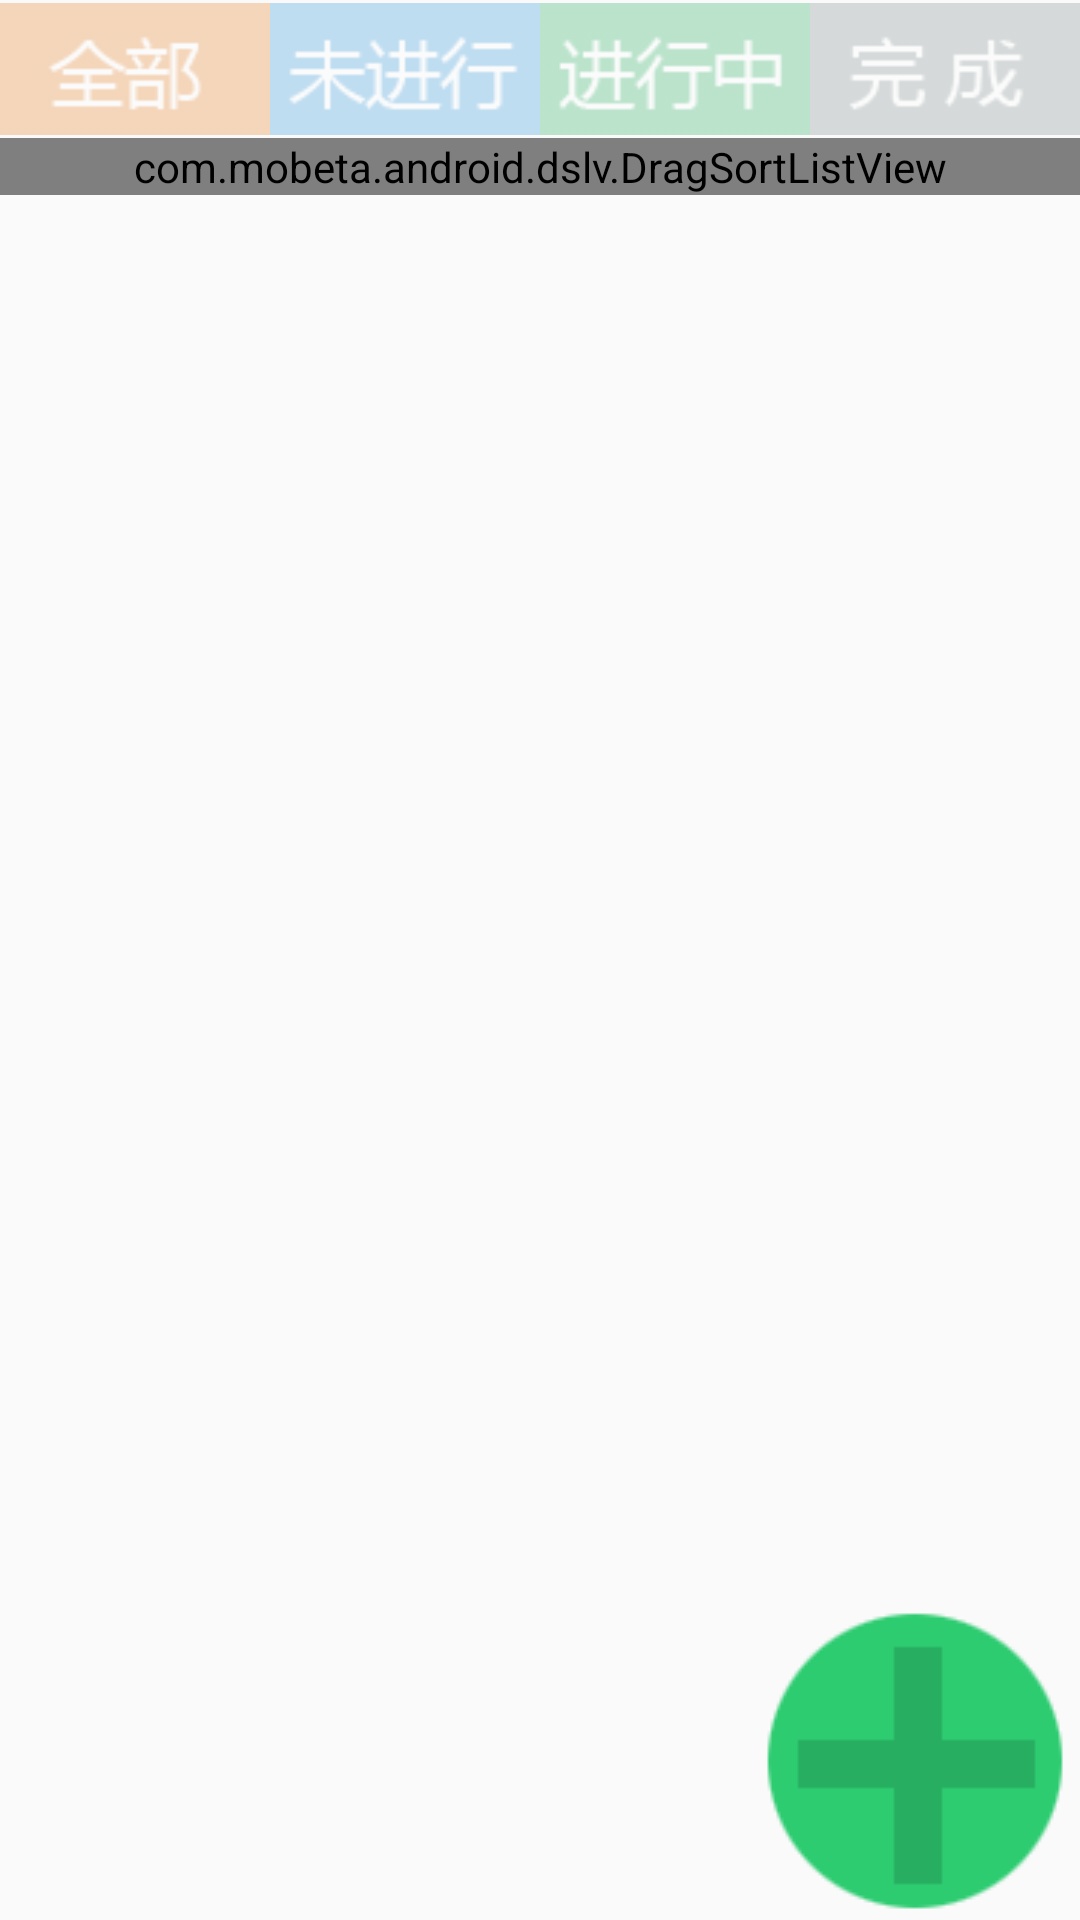

Layout XML and referenced resources for this Android screen:
<!-- AndroidManifest.xml: activity theme AppTheme.NoActionBar -->
<!-- res/layout/activity_main.xml -->
<?xml version="1.0" encoding="utf-8"?>
<RelativeLayout xmlns:android="http://schemas.android.com/apk/res/android"
    xmlns:dslv="http://schemas.android.com/apk/res-auto"
    android:layout_width="match_parent"
    android:layout_height="match_parent">

    <LinearLayout
        android:layout_width="match_parent"
        android:layout_height="match_parent"
        android:gravity="top"
        android:orientation="vertical">

        <LinearLayout
            android:layout_width="match_parent"
            android:layout_height="wrap_content"
            android:orientation="horizontal">

            <ImageView
                android:id="@+id/imageButtonAll"
                android:layout_width="wrap_content"
                android:layout_height="wrap_content"
                android:layout_weight="1"
                android:alpha="0.3"
                android:src="@drawable/tips_status_all_buttons" />

            <ImageView
                android:id="@+id/imageButtonTodo"
                android:layout_width="wrap_content"
                android:layout_height="wrap_content"
                android:layout_weight="1"
                android:alpha="0.3"
                android:src="@drawable/tips_status_todo_button" />

            <ImageView
                android:id="@+id/imageButtonDoing"
                android:layout_width="wrap_content"
                android:layout_height="wrap_content"
                android:layout_weight="1"
                android:alpha="0.3"
                android:src="@drawable/tips_status_doing_button" />

            <ImageView
                android:id="@+id/imageButtonDone"
                android:layout_width="wrap_content"
                android:layout_height="wrap_content"
                android:layout_weight="1"
                android:alpha="0.3"
                android:src="@drawable/tips_status_done_button" />
        </LinearLayout>

        <com.mobeta.android.dslv.DragSortListView
            android:id="@+id/listView"
            android:layout_width="match_parent"
            android:layout_height="wrap_content"
            dslv:drag_handle_id="@+id/this_can_drag"
            dslv:float_alpha="0.6"
            dslv:remove_enabled="true"
            dslv:remove_mode="flingRemove">

        </com.mobeta.android.dslv.DragSortListView>
    </LinearLayout>

    <ImageView
        android:id="@+id/imageButtonCreate"
        android:layout_width="wrap_content"
        android:layout_height="wrap_content"
        android:layout_alignParentBottom="true"
        android:layout_alignParentRight="true"
        android:src="@drawable/create" />
</RelativeLayout>
<!-- resources referenced by this layout -->
<resources>
  <!-- drawable create: png bitmap (drawable, 4388 bytes) -->
  <!-- drawable tips_status_all_buttons: png bitmap (drawable, 3737 bytes) -->
  <!-- drawable tips_status_doing_button: png bitmap (drawable, 3693 bytes) -->
  <!-- drawable tips_status_done_button: png bitmap (drawable, 3822 bytes) -->
  <!-- drawable tips_status_todo_button: png bitmap (drawable, 3809 bytes) -->
  <style name="AppTheme.NoActionBar">
          <item name="windowActionBar">false</item>
          <item name="windowNoTitle">true</item>
      </style>
</resources>
